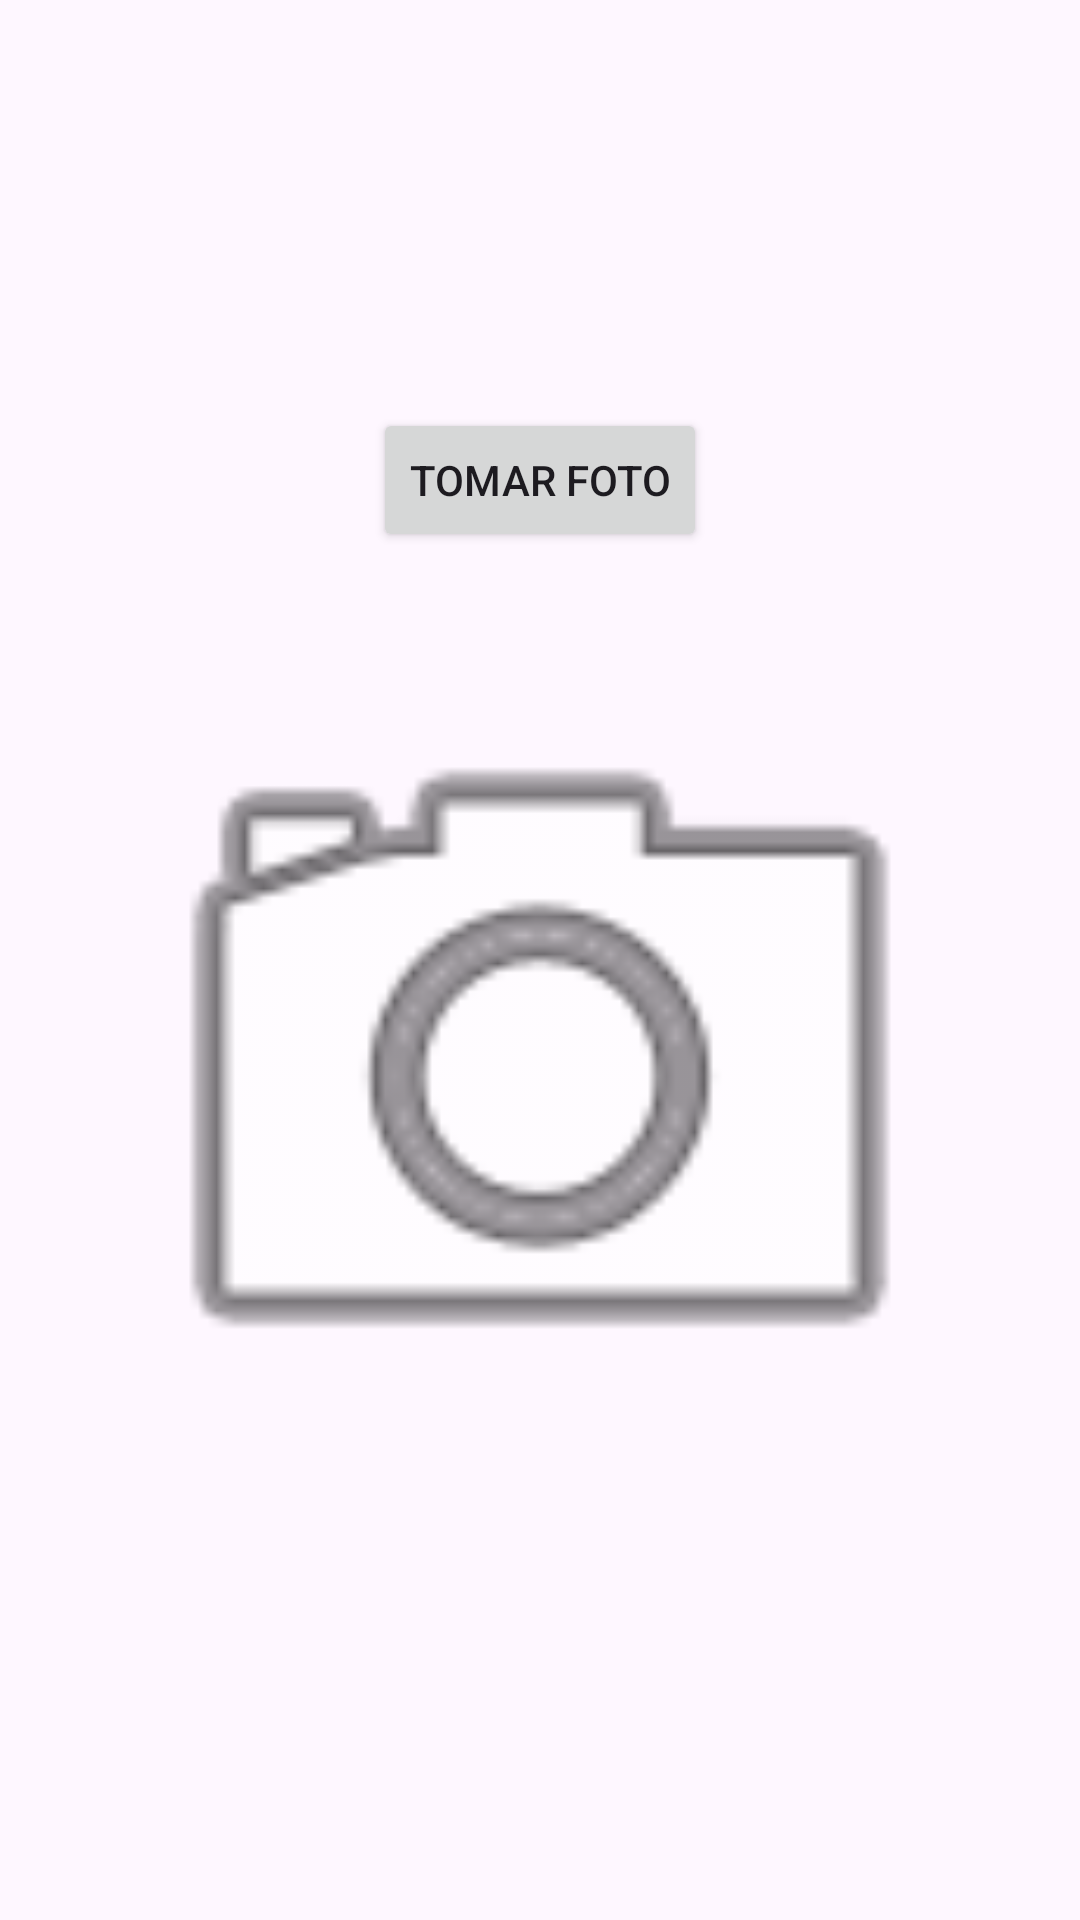

The Android layout XML behind this screen, and the referenced resources:
<!-- AndroidManifest.xml: application theme Theme.DevicesResources -->
<!-- res/layout/activity_camera.xml -->
<?xml version="1.0" encoding="utf-8"?>
<LinearLayout xmlns:android="http://schemas.android.com/apk/res/android"
    android:layout_width="match_parent"
    android:layout_height="match_parent"
    android:orientation="vertical"
    android:gravity="center"
    android:padding="16dp">

    <Button
        android:id="@+id/btnTakePhoto"
        android:layout_width="wrap_content"
        android:layout_height="wrap_content"
        android:text="Tomar Foto" />

    <ImageView
        android:id="@+id/ivPhoto"
        android:layout_width="300dp"
        android:layout_height="300dp"
        android:layout_marginTop="20dp"
        android:contentDescription="Foto tomada"
        android:src="@android:drawable/ic_menu_camera" />

</LinearLayout>
<!-- resources referenced by this layout -->
<resources>
  <style name="Theme.DevicesResources" parent="Base.Theme.DevicesResources" />
  <style name="Base.Theme.DevicesResources" parent="Theme.Material3.DayNight.NoActionBar">
          
          
      </style>
</resources>
